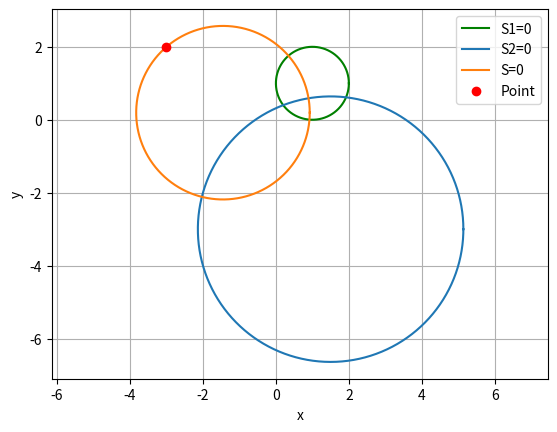

Recreate this plot in Python.
  
import numpy as np
from math import *
from matplotlib import pyplot as plt

def circ_gen(C,r):
	len = 1000
	theta = np.linspace(0,2*np.pi,len)
	x_circ = np.zeros((2,len))
	x_circ[0,:] = r*np.cos(theta)
	x_circ[1,:] = r*np.sin(theta)
	x_circ = (x_circ.T + C).T
	return x_circ

C1 = np.array([1,1])
f1 = 1
r1 = np.sqrt(np.linalg.norm(C1)**2 - f1)

C2 = np.array([1.5,-3])
f2 = -2
r2 = np.sqrt(np.linalg.norm(C2)**2 - f2)

C3 = np.array([-45/31,6/31])
f3 = -109/31
r3 = np.sqrt(np.linalg.norm(C3)**2 - f3)

x_circ1 = circ_gen(C1,r1)
x_circ2 = circ_gen(C2,r2)
x_circ3 = circ_gen(C3,r3)

plt.grid()
plt.axis('equal')
plt.xlabel('x')
plt.ylabel('y')

# plotting the circle
plt.plot(x_circ1[0,:],x_circ1[1,:],label='S1=0',color='g')
plt.plot(x_circ2[0,:],x_circ2[1,:],label='S2=0')
plt.plot(x_circ3[0,:],x_circ3[1,:],label='S=0')

plt.plot(-3,2,'o', color = 'red',label='Point')

plt.legend()